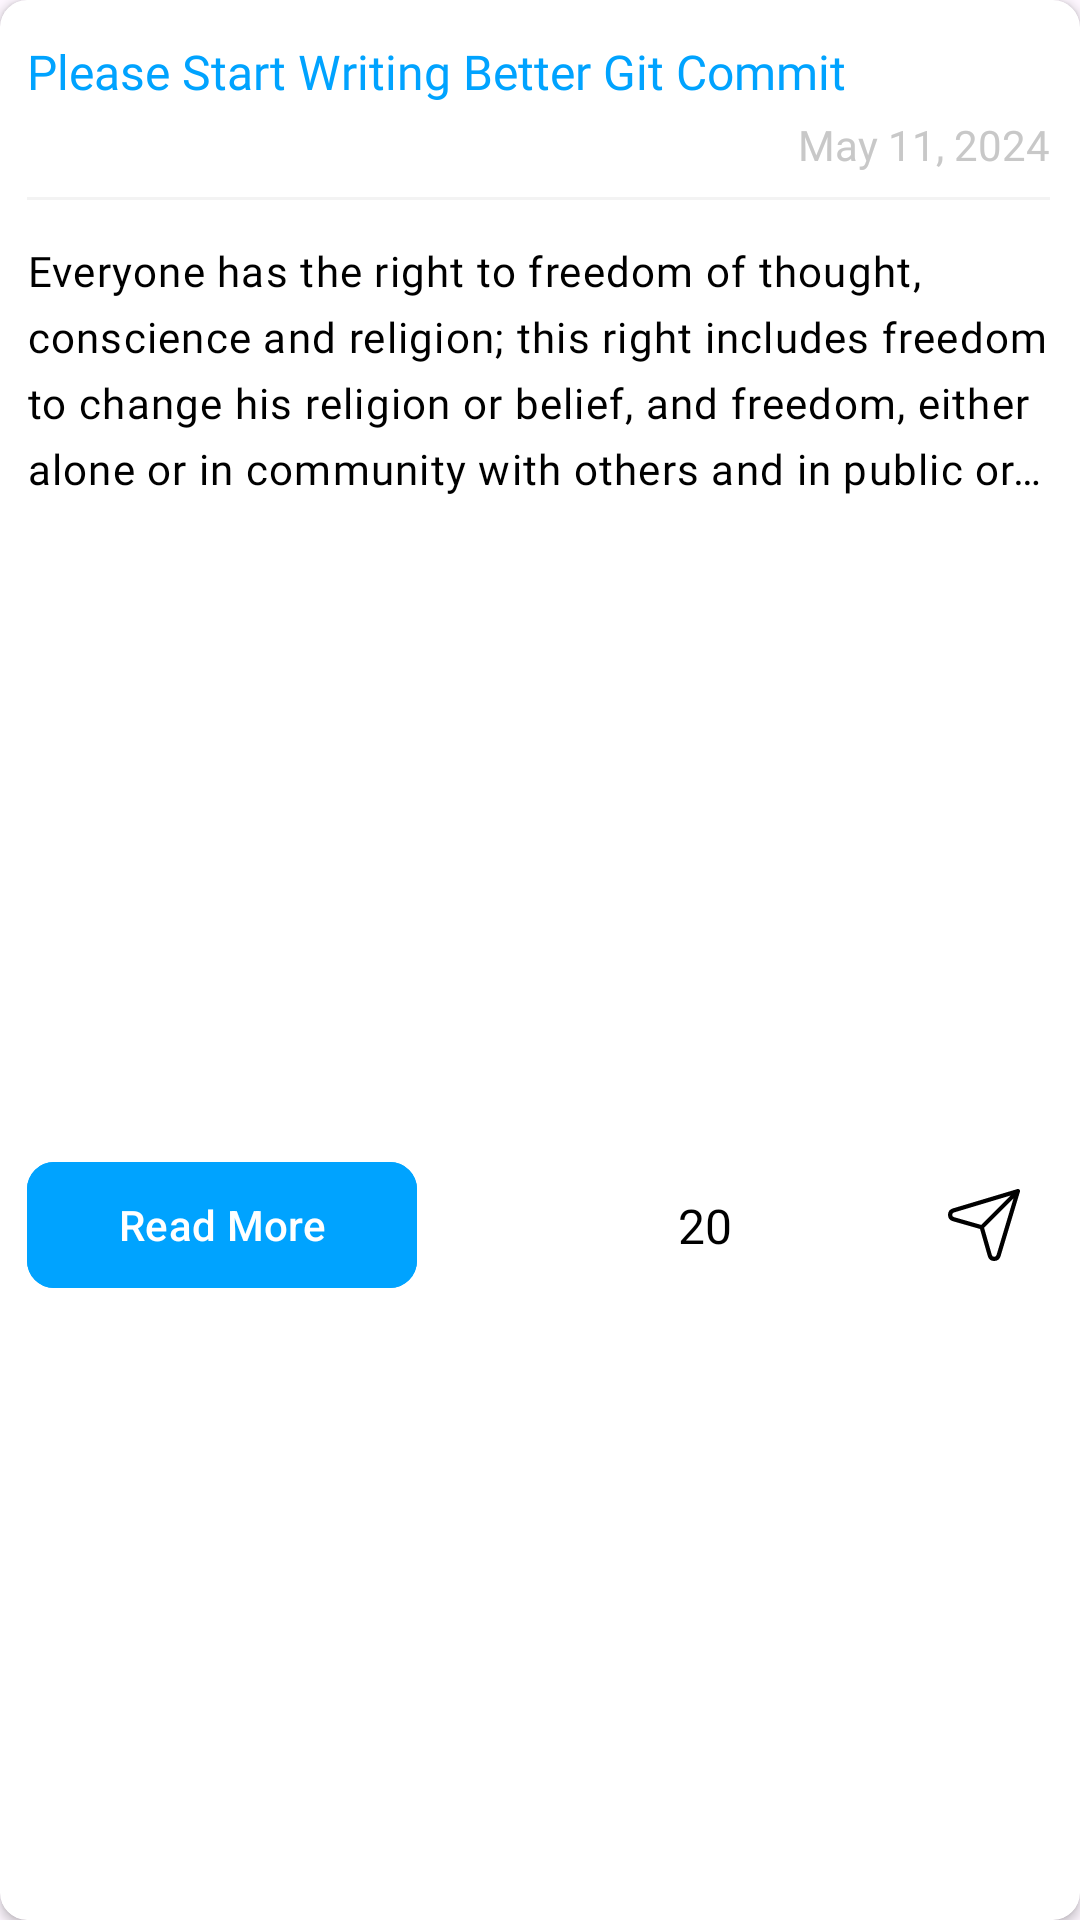

Write the Android layout XML for this screen, with the resource values it uses.
<!-- AndroidManifest.xml: application theme Theme.Blog -->
<!-- res/layout/user_blog_item.xml -->
<?xml version="1.0" encoding="utf-8"?>
<com.google.android.material.card.MaterialCardView xmlns:android="http://schemas.android.com/apk/res/android"
    xmlns:app="http://schemas.android.com/apk/res-auto"
    android:layout_width="match_parent"
    android:layout_height="wrap_content"
    android:layout_marginTop="5dp"
    android:layout_marginBottom="5dp"
    android:backgroundTint="@color/white"
    app:cardCornerRadius="9dp"
    app:cardElevation="2dp"
    app:strokeWidth="0dp">

    <androidx.constraintlayout.widget.ConstraintLayout
        android:layout_width="match_parent"
        android:layout_height="match_parent">

        <TextView
            android:id="@+id/headingTv"
            android:layout_width="0dp"
            android:layout_height="wrap_content"
            android:layout_marginStart="9dp"
            android:layout_marginTop="13dp"
            android:layout_marginEnd="10dp"
            android:ellipsize="end"
            android:fontFamily="@font/montserrat_semi_bold"
            android:maxLines="2"
            android:text="Please Start Writing Better Git Commit"
            android:textColor="@color/skyBlue"
            android:textSize="16sp"
            app:layout_constraintEnd_toEndOf="parent"
            app:layout_constraintStart_toStartOf="parent"
            app:layout_constraintTop_toTopOf="parent"
            app:layout_goneMarginEnd="9dp" />


        <TextView
            android:id="@+id/dateTv"
            android:layout_width="wrap_content"
            android:layout_height="wrap_content"
            android:layout_marginTop="4dp"
            android:fontFamily="@font/montserrat_light"
            android:text="May 11, 2024"
            android:textColor="@color/lightGray"
            app:layout_constraintEnd_toEndOf="@id/headingTv"
            app:layout_constraintTop_toBottomOf="@+id/headingTv" />

        <View
            android:id="@+id/divider"
            android:layout_width="0dp"
            android:layout_height="1dp"
            android:layout_marginTop="8dp"
            android:background="@color/gray"
            app:layout_constraintEnd_toEndOf="@+id/dateTv"
            app:layout_constraintStart_toStartOf="@+id/headingTv"
            app:layout_constraintTop_toBottomOf="@+id/dateTv" />

        <TextView
            android:id="@+id/postTv"
            android:layout_width="0dp"
            android:layout_height="100dp"
            android:layout_marginTop="14dp"
            android:ellipsize="end"
            android:fontFamily="@font/montserrat_light"
            android:letterSpacing="0.03"
            android:lineHeight="22sp"
            android:maxLines="4"
            android:text="Everyone has the right to freedom of thought, conscience and religion; this right includes freedom to change his religion or belief, and freedom, either alone or in community with others and in public or private, to manifest his"
            android:textColor="@color/black"
            app:layout_constraintEnd_toEndOf="@+id/divider"
            app:layout_constraintStart_toStartOf="@+id/divider"
            app:layout_constraintTop_toBottomOf="@+id/divider" />

        <com.google.android.material.button.MaterialButton
            android:id="@+id/readMoreBtn"
            android:layout_width="130dp"
            android:layout_height="50dp"
            android:layout_marginBottom="4dp"
            android:backgroundTint="@color/skyBlue"
            android:text="Read More"
            android:textColor="@color/white"
            app:cornerRadius="9dp"
            app:layout_constraintBottom_toBottomOf="parent"
            app:layout_constraintStart_toStartOf="@+id/postTv"
            app:layout_constraintTop_toBottomOf="@+id/postTv" />

        <TextView
            android:id="@+id/likeCountTv"
            android:layout_width="wrap_content"
            android:layout_height="wrap_content"
            android:layout_marginEnd="4dp"
            android:fontFamily="@font/montserrat_semi_bold"
            android:text="20"
            android:textColor="@color/black"
            android:textSize="16sp"
            app:layout_constraintBottom_toBottomOf="@+id/likeBtn"
            app:layout_constraintEnd_toStartOf="@+id/likeBtn"
            app:layout_constraintTop_toTopOf="@+id/likeBtn" />

        <ImageButton
            android:id="@+id/likeBtn"
            android:layout_width="24dp"
            android:layout_height="0dp"
            android:layout_marginEnd="8dp"
            android:background="@android:color/transparent"
            android:contentDescription="@string/like"
            android:focusable="true"
            android:src="@drawable/ic_heart_black"
            app:layout_constraintBottom_toBottomOf="@+id/postSaveBtn"
            app:layout_constraintEnd_toStartOf="@+id/postSaveBtn"
            app:layout_constraintTop_toTopOf="@+id/postSaveBtn" />

        <ImageButton
            android:id="@+id/postSaveBtn"
            android:layout_width="24dp"
            android:layout_height="0dp"
            android:layout_marginEnd="8dp"
            android:background="@android:color/transparent"
            android:contentDescription="@string/save"
            android:focusable="true"
            android:src="@drawable/ic_save_black"
            app:layout_constraintBottom_toBottomOf="@+id/postShareBtn"
            app:layout_constraintEnd_toStartOf="@id/postShareBtn"
            app:layout_constraintTop_toTopOf="@+id/postShareBtn" />

        <ImageButton
            android:id="@+id/postShareBtn"
            android:layout_width="32dp"
            android:layout_height="32dp"
            android:layout_marginEnd="16dp"
            android:background="@android:color/transparent"
            android:contentDescription="@string/share"
            android:focusable="true"
            android:src="@drawable/ic_share"
            app:layout_constraintBottom_toBottomOf="@+id/readMoreBtn"
            app:layout_constraintEnd_toEndOf="parent"
            app:layout_constraintTop_toTopOf="@+id/readMoreBtn" />

    </androidx.constraintlayout.widget.ConstraintLayout>

</com.google.android.material.card.MaterialCardView>
<!-- resources referenced by this layout -->
<resources>
  <color name="black">#FF000000</color>
  <color name="gray">#F3F3F3</color>
  <color name="lightGray">#c8c8c8</color>
  <color name="skyBlue">#00a3ff</color>
  <color name="white">#FFFFFFFF</color>
  <!-- drawable ic_share (drawable) -->
  <vector xmlns:android="http://schemas.android.com/apk/res/android"
      android:width="24dp"
      android:height="24dp"
      android:viewportWidth="682.67"
      android:viewportHeight="682.67">
    <group>
      <clip-path
          android:pathData="M0,0l682.66,-0L682.66,682.67L0,682.67Z"/>
      <path
          android:pathData="m319.91,362.76 l342.76,-342.76M319.91,362.76l-269.07,-76.88c-18.26,-5.22 -30.84,-21.9 -30.84,-40.89l0,-0.01a43.25,43.25 0,0 1,30.82 -41.43l611.84,-183.55 -183.55,611.84a43.25,43.25 0,0 1,-41.43 30.82l-0.01,-0c-18.99,-0 -35.67,-12.59 -40.89,-30.84L319.91,362.76Z"
          android:strokeLineJoin="round"
          android:strokeWidth="40"
          android:fillColor="#00000000"
          android:strokeColor="#000000"
          android:strokeLineCap="round"/>
    </group>
  </vector>
  <string name="like">Like</string>
  <string name="save">Save</string>
  <string name="share">Share</string>
  <style name="Theme.Blog" parent="Base.Theme.Blog" />
  <style name="Base.Theme.Blog" parent="Theme.Material3.DayNight.NoActionBar">
          
          <item name="android:statusBarColor">@color/darkGray</item>
      </style>
  <color name="darkGray">#4e4e4e</color>
</resources>
